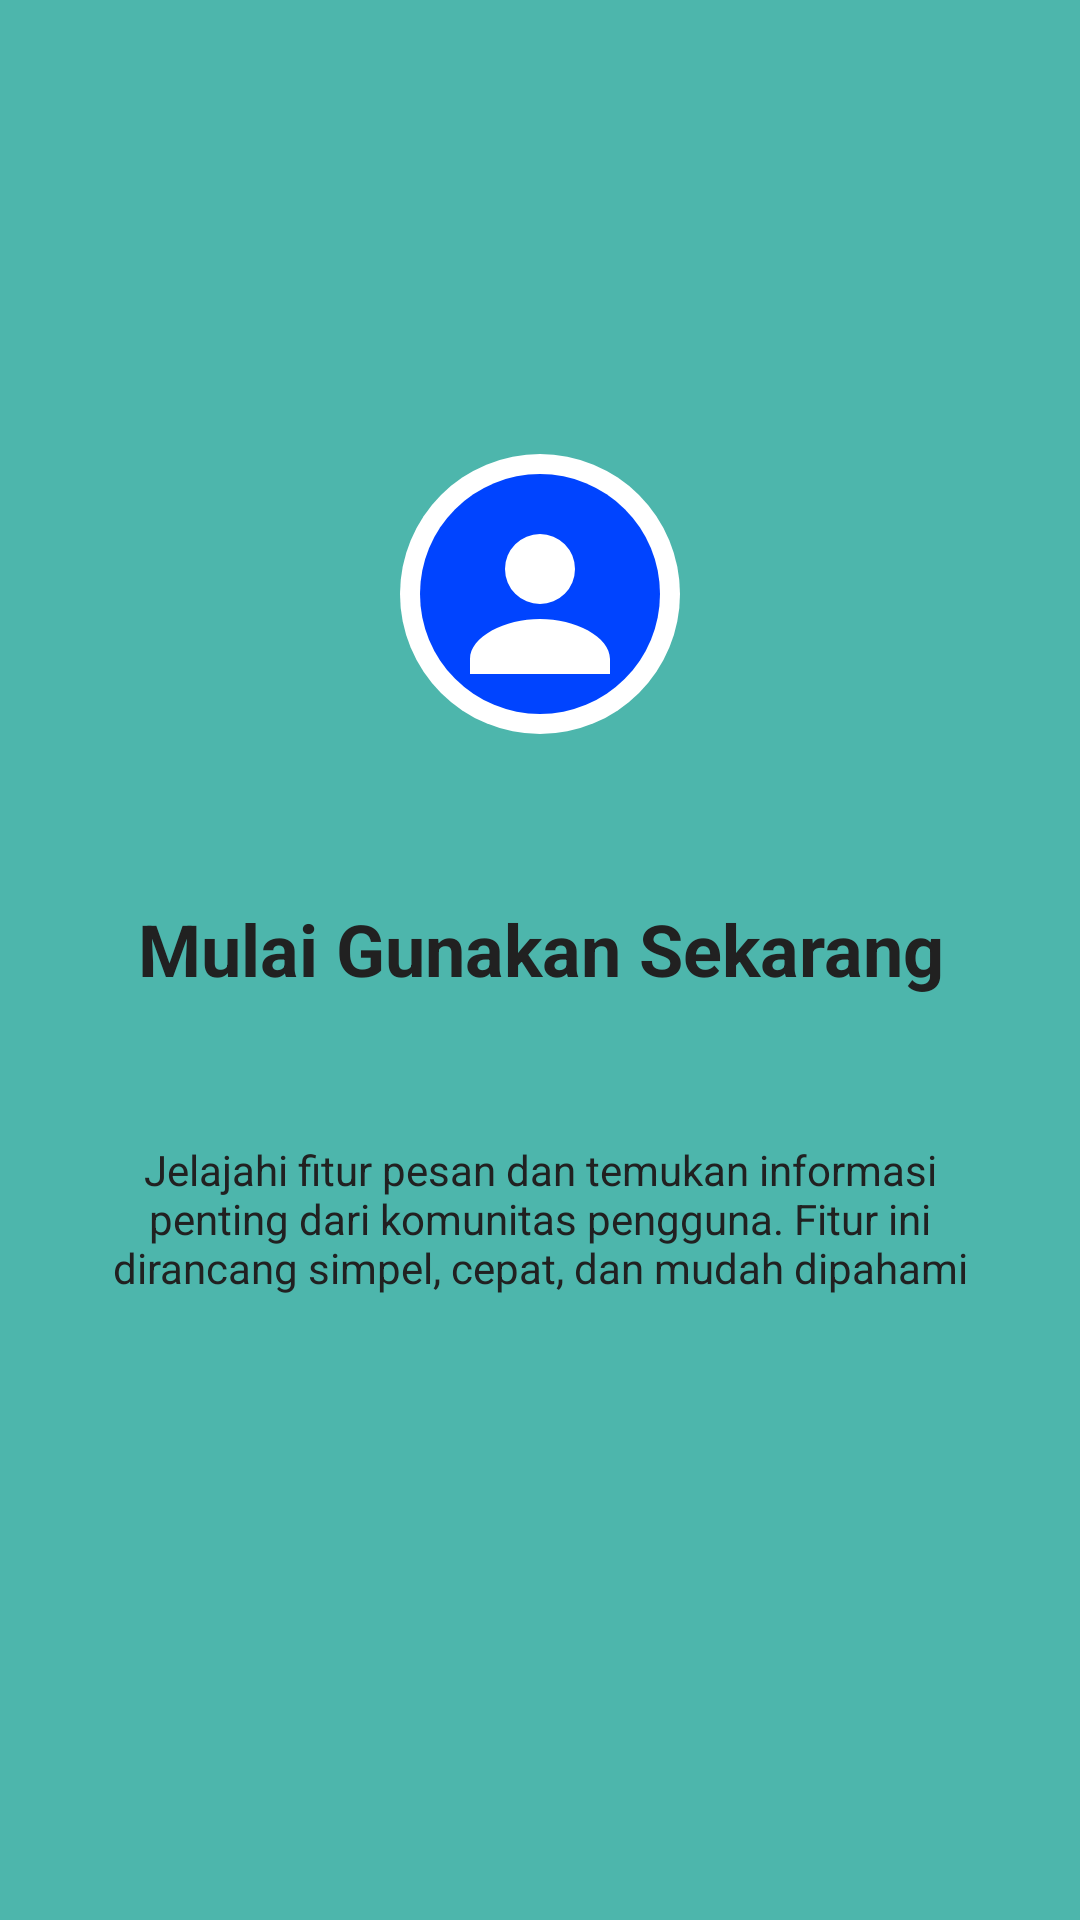

This screen was rendered from an Android layout file. Write that file and the resources it references.
<!-- AndroidManifest.xml: application theme Theme.Aldo_TIE_Pertemuan3 -->
<!-- res/layout/fragment_tutorial3.xml -->
<?xml version="1.0" encoding="utf-8"?>
<androidx.constraintlayout.widget.ConstraintLayout
    xmlns:android="http://schemas.android.com/apk/res/android"
    xmlns:app="http://schemas.android.com/apk/res-auto"
    android:layout_width="match_parent"
    android:layout_height="match_parent"
    android:background="#4DB6AC">

    <ImageView
        android:id="@+id/imgLogo"
        android:layout_width="100dp"
        android:layout_height="100dp"
        android:layout_marginTop="148dp"
        android:contentDescription="Logo"
        android:src="@drawable/ic_logo"
        app:layout_constraintTop_toTopOf="parent"
        app:layout_constraintStart_toStartOf="parent"
        app:layout_constraintEnd_toEndOf="parent" />

    <TextView
        android:id="@+id/tvTitle"
        android:layout_width="0dp"
        android:layout_height="wrap_content"
        android:layout_marginHorizontal="24dp"
        android:layout_marginTop="52dp"
        android:textStyle="bold"
        android:gravity="center"
        android:text="Mulai Gunakan Sekarang"
        android:textColor="#212121"
        android:textSize="24sp"
        app:layout_constraintTop_toBottomOf="@id/imgLogo"
        app:layout_constraintStart_toStartOf="parent"
        app:layout_constraintEnd_toEndOf="parent" />

    <TextView
        android:id="@+id/tvDesc"
        android:layout_width="0dp"
        android:layout_height="wrap_content"
        android:layout_marginHorizontal="24dp"
        android:layout_marginTop="48dp"
        android:gravity="center"
        android:text="Jelajahi fitur pesan dan temukan informasi penting dari komunitas pengguna. Fitur ini dirancang simpel, cepat, dan mudah dipahami"
        android:textColor="#212121"
        android:textSize="14sp"
        app:layout_constraintTop_toBottomOf="@id/tvTitle"
        app:layout_constraintStart_toStartOf="parent"
        app:layout_constraintEnd_toEndOf="parent" />

</androidx.constraintlayout.widget.ConstraintLayout>
<!-- resources referenced by this layout -->
<resources>
  <!-- drawable ic_logo (drawable) -->
  <?xml version="1.0" encoding="utf-8"?>
  <vector xmlns:android="http://schemas.android.com/apk/res/android"
      android:width="120dp"
      android:height="120dp"
      android:viewportWidth="120"
      android:viewportHeight="120">
      <path
          android:fillColor="#FFFFFF"
          android:pathData="M60,60m-56,0a56,56 0,1 1,112 0a56,56 0,1 1,-112 0" />
      <path
          android:fillColor="#0044FF"
          android:pathData="M60,60m-48,0a48,48 0,1 1,96 0a48,48 0,1 1,-96 0" />
      <path
          android:fillColor="#FFFFFF"
          android:pathData="M60,36a14,14 0,1 1,0 28a14,14 0,1 1,0 -28zM60,70c-14,0 -28,7 -28,16v6h56v-6c0,-9 -14,-16 -28,-16z" />
  </vector>
  <style name="Theme.Aldo_TIE_Pertemuan3" parent="Base.Theme.Aldo_TIE_Pertemuan3" />
  <style name="Base.Theme.Aldo_TIE_Pertemuan3" parent="Theme.Material3.DayNight.NoActionBar">
          
          
      </style>
</resources>
